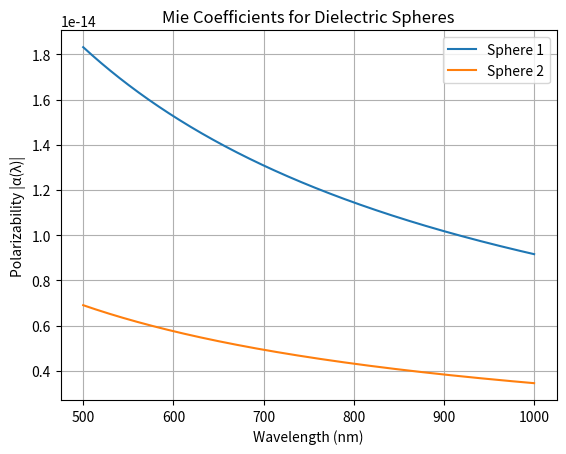

The script that saved this image:
import numpy as np
import matplotlib.pyplot as plt

# Constants
n_m = 1.0  # Refractive index of the background medium (assumed vacuum)
r1 = 90e-9  # Radius of sphere 1 in meters
r2 = 65e-9  # Radius of sphere 2 in meters
wavelength = np.linspace(500, 1000, 400) * 1e-9  # Wavelength range from 500 nm to 1000 nm

# Mie Coefficient Calculation
def mie_coefficient(radius, wavelength, n_m):
    k = 2 * np.pi / wavelength  # Wave number
    a1 = 6 * np.pi * 1j * (radius ** 3) * k / (3 * np.pi)  # Simplified Mie coefficient for electric dipole
    return a1

# Calculate Mie coefficients for both spheres
a1_sphere1 = mie_coefficient(r1, wavelength, n_m)
a1_sphere2 = mie_coefficient(r2, wavelength, n_m)

# Plot the absolute value of the polarizability for both spheres
plt.plot(wavelength * 1e9, np.abs(a1_sphere1), label='Sphere 1')
plt.plot(wavelength * 1e9, np.abs(a1_sphere2), label='Sphere 2')
plt.xlabel('Wavelength (nm)')
plt.ylabel('Polarizability |α(λ)|')
plt.legend()
plt.title('Mie Coefficients for Dielectric Spheres')
plt.grid(True)
plt.show()
